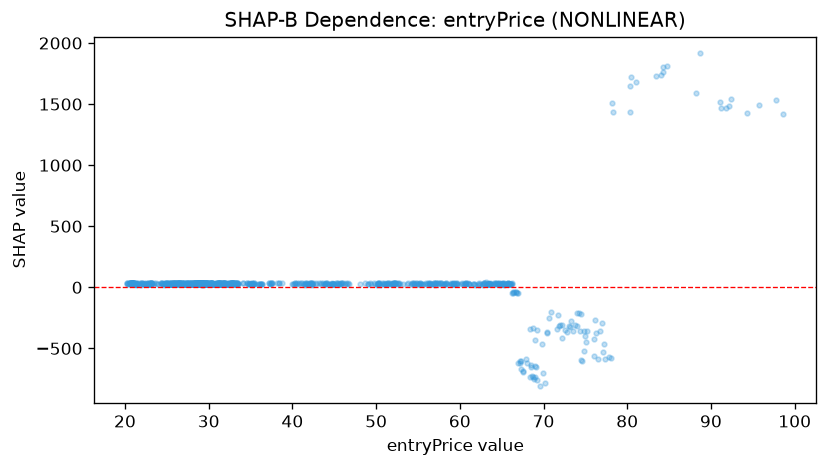

Data behind this chart, as committed beside it:
feature_value, shap_value
21.84, 28.79
21.89, 32.63
21.4, 33.24
21.01, 33.24
21, 32.37
21.02, 32.08
20.98, 26.72
20.96, 29.82
21.03, 29.52
21.07, 28.47
21.03, 26.8
21.03, 34
21.04, 26.8
20.85, 32.16
20.55, 33.24
20.71, 33.44
21.15, 29.52
21.13, 29.82
21.11, 30.29
21.07, 27.09
21.01, 28.91
20.96, 29.73
20.72, 33.24
20.93, 33.72
20.62, 32.16
20.28, 30.76
20.3, 32.08
20.39, 29.73
20.26, 32.55
20.36, 32.37
20.6, 32.63
20.76, 29.82
20.95, 29.82
21.29, 31.58
21.29, 32.45
21.27, 25.15
21.42, 26.8
21.26, 22.4
21.17, 29.82
21.16, 29.26
21.1, 32.16
21.25, 27.6
21, 32.08
20.9, 33.24
20.87, 27.54
20.8, 32.08
20.8, 32.08
20.78, 27.01
20.77, 28.79
20.86, 26.8
20.78, 26.8
20.71, 32.16
20.58, 32.55
20.6, 32.08
20.97, 29.82
21.44, 30.91
21.29, 29.82
21.29, 27.27
21.29, 27.27
21.34, 27.78
... 1,146 more rows
